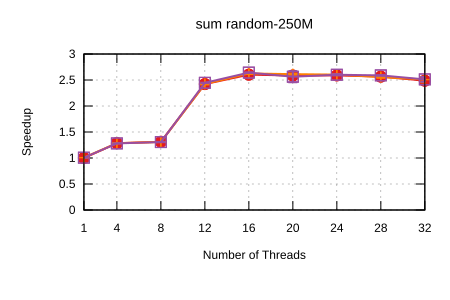

Data behind this chart, as committed beside it:
Name, Mean, MeanLB, MeanUB, Stddev, StddevLB, StddevUB, scheduler, threads
sum/random-250M, 0.1325, 0.132, 0.1334, 1.0056479257649982e-3, 5.0603407416473e-4, 1.4674156859394358e-3, Self Scheduling (Current), 1
sum/random-250M, 0.1032, 0.1031, 0.1032, 8.140555382723407e-5, 3.108781370543425e-5, 1.3487127132797637e-4, Self Scheduling (Current), 4
sum/random-250M, 0.101, 0.101, 0.1011, 1.0742159341134876e-4, 6.134677082188534e-5, 1.6127686003600023e-4, Self Scheduling (Current), 8
sum/random-250M, 5.473192890780662e-2, 5.4663266570254825e-2, 5.488208227122075e-2, 1.9225745506570245e-4, 8.259394150120561e-5, 3.350918305244223e-4, Self Scheduling (Current), 12
sum/random-250M, 5.0910072192971424e-2, 5.069491604967919e-2, 5.1316672599597005e-2, 5.270781226978129e-4, 2.945258550800062e-4, 8.349828799711e-4, Self Scheduling (Current), 16
sum/random-250M, 5.123211380746825e-2, 5.0955988280134194e-2, 5.1843304736308674e-2, 7.266090695012979e-4, 3.5593148184993634e-4, 1.242028760251339e-3, Self Scheduling (Current), 20
sum/random-250M, 5.11913011959612e-2, 5.107904952340438e-2, 5.134257720076971e-2, 2.536714417272797e-4, 1.92472401292869e-4, 2.982187855080933e-4, Self Scheduling (Current), 24
sum/random-250M, 5.16640190924496e-2, 5.150527244336141e-2, 5.184462858041712e-2, 3.326658967284876e-4, 2.5340084724409344e-4, 4.748119010961544e-4, Self Scheduling (Current), 28
sum/random-250M, 5.328348584827072e-2, 5.231193006782979e-2, 5.4559474294498804e-2, 2.0821740577784045e-3, 1.4907083283286506e-3, 2.62629558082052e-3, Self Scheduling (Current), 32
sum/random-250M, 0.1314, 0.1313, 0.1316, 2.317975254828772e-4, 1.2913374467353117e-4, 3.3644892358086396e-4, Sharded Self Scheduling, 1
sum/random-250M, 0.1032, 0.1032, 0.1032, 4.389648496306185e-5, 3.2226765592241065e-5, 5.5226069768082204e-5, Sharded Self Scheduling, 4
sum/random-250M, 0.1013, 0.1013, 0.1013, 3.408790017357726e-5, 2.5965490361706172e-5, 4.408174342274661e-5, Sharded Self Scheduling, 8
sum/random-250M, 5.466469072312251e-2, 5.4567969876999405e-2, 5.501278205414993e-2, 3.1574214052738594e-4, 8.072990762089002e-5, 5.738563588328922e-4, Sharded Self Scheduling, 12
sum/random-250M, 5.047002756398876e-2, 5.029691786916754e-2, 5.066908707031549e-2, 3.5864310503401346e-4, 3.022980239427514e-4, 4.6460622775175875e-4, Sharded Self Scheduling, 16
sum/random-250M, 5.0724203535736735e-2, 5.051847026063749e-2, 5.0911517330401e-2, 3.7788311658536677e-4, 2.894522945388214e-4, 4.4821084816633956e-4, Sharded Self Scheduling, 20
sum/random-250M, 5.0891162868982806e-2, 5.0706495070028404e-2, 5.107947962349497e-2, 3.7311207249274845e-4, 3.0951244244707075e-4, 4.389154950547481e-4, Sharded Self Scheduling, 24
sum/random-250M, 5.1829075929113566e-2, 5.1599183072939314e-2, 5.222184595237614e-2, 5.914489062436505e-4, 3.0944790529862553e-4, 9.836188283933803e-4, Sharded Self Scheduling, 28
sum/random-250M, 5.282234745546272e-2, 5.2021651458167874e-2, 5.424889695281402e-2, 1.8928426106508975e-3, 2.422540359628936e-4, 2.7594467684864087e-3, Sharded Self Scheduling, 32
sum/random-250M, 0.1317, 0.1316, 0.1318, 1.1785122880418231e-4, 4.8096360210082e-5, 1.8214780670841807e-4, Trapezoid Self Scheduling, 1
sum/random-250M, 0.1035, 0.1034, 0.1035, 8.114074148302777e-5, 3.540676222167937e-5, 1.2513344985733916e-4, Trapezoid Self Scheduling, 4
sum/random-250M, 0.1014, 0.1013, 0.1016, 2.524379262477379e-4, 1.3042326997656214e-4, 4.009168669800296e-4, Trapezoid Self Scheduling, 8
sum/random-250M, 5.417602534139203e-2, 5.41341056506535e-2, 5.424283056777883e-2, 1.009298649795849e-4, 6.986771632830708e-5, 1.3645378454278813e-4, Trapezoid Self Scheduling, 12
sum/random-250M, 5.015065746987715e-2, 5.0051397066768054e-2, 5.027760641271571e-2, 2.1110084025855464e-4, 1.5593062640740845e-4, 2.530920307091819e-4, Trapezoid Self Scheduling, 16
sum/random-250M, 5.170926177604397e-2, 5.058266177639292e-2, 5.503440395069237e-2, 3.859702788093356e-3, 2.862460929160225e-4, 6.7415436779110745e-3, Trapezoid Self Scheduling, 20
sum/random-250M, 5.0949763919049644e-2, 5.075272949297574e-2, 5.121376324635048e-2, 4.4587483334300606e-4, 3.414136191429355e-4, 5.932753532319063e-4, Trapezoid Self Scheduling, 24
sum/random-250M, 5.118457718904794e-2, 5.1042633246810874e-2, 5.128009535021579e-2, 2.297334089504408e-4, 1.8604089859323642e-4, 3.0332827224381533e-4, Trapezoid Self Scheduling, 28
sum/random-250M, 5.275241786362926e-2, 5.1929516144840544e-2, 5.3864847606721875e-2, 1.807819111687237e-3, 1.228997193540839e-3, 2.3951100576351963e-3, Trapezoid Self Scheduling, 32
